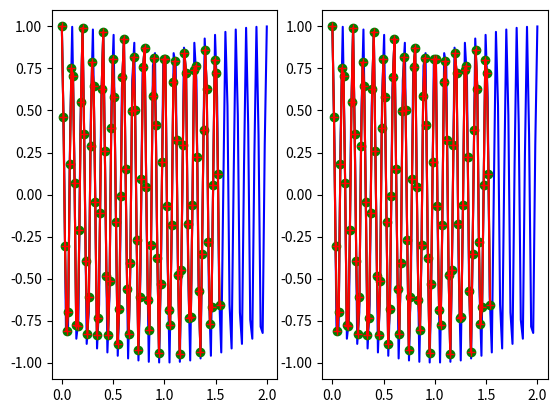
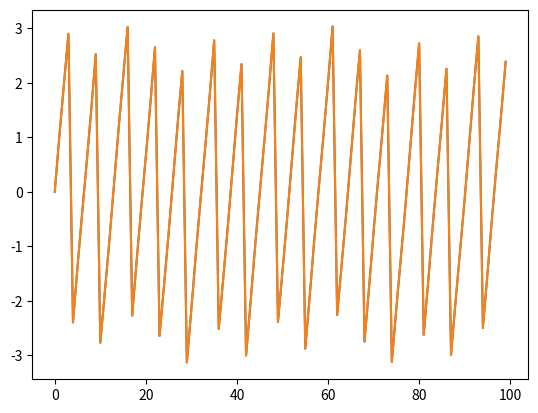

Write the Python code that produced these figures, in order.

import numpy as np
import matplotlib.pyplot as plt

x = [1.5, 4.0]
xp = [2, 3, 5]
fp = [1.0j, 0, 2 + 3j]
f = np.interp(x, xp, fp)
print(f)

x = [1.5, 4.0]
xp = [2, 3, 5]

fp = [0, 0, 2]
f = np.interp(x, xp, fp)
print(f)

fp = [1.0, 0, 3]
f = np.interp(x, xp, fp)
print(f)


Ts = 2.
Ns = 100
tr = np.linspace(0, Ts, Ns)

Di = 1.3
tri = tr / Di

x = np.cos(2 * np.pi * 10 * tr) + 1j * np.sin(2 * np.pi * 10 * tr)
xdn = x
print(tri.shape, tr.shape, xdn.shape)
xic = np.interp(tri, tr, xdn)
xir = np.interp(tri, tr, xdn.real) + 1j * np.interp(tri, tr, xdn.imag)


print(np.sum(np.abs(xic - xir)))


plt.figure()
plt.subplot(121)
plt.plot(tr, x.real, '-b')
plt.plot(tri, xic.real, '-go')
plt.plot(tri, xir.real, '-r+')
plt.subplot(122)
plt.plot(tr, x.real, '-b')
plt.plot(tri, xic.real, '-go')
plt.plot(tri, xir.real, '-r+')
plt.show()


plt.figure()
plt.plot(np.angle(xic))
plt.plot(np.angle(xir))
plt.show()
